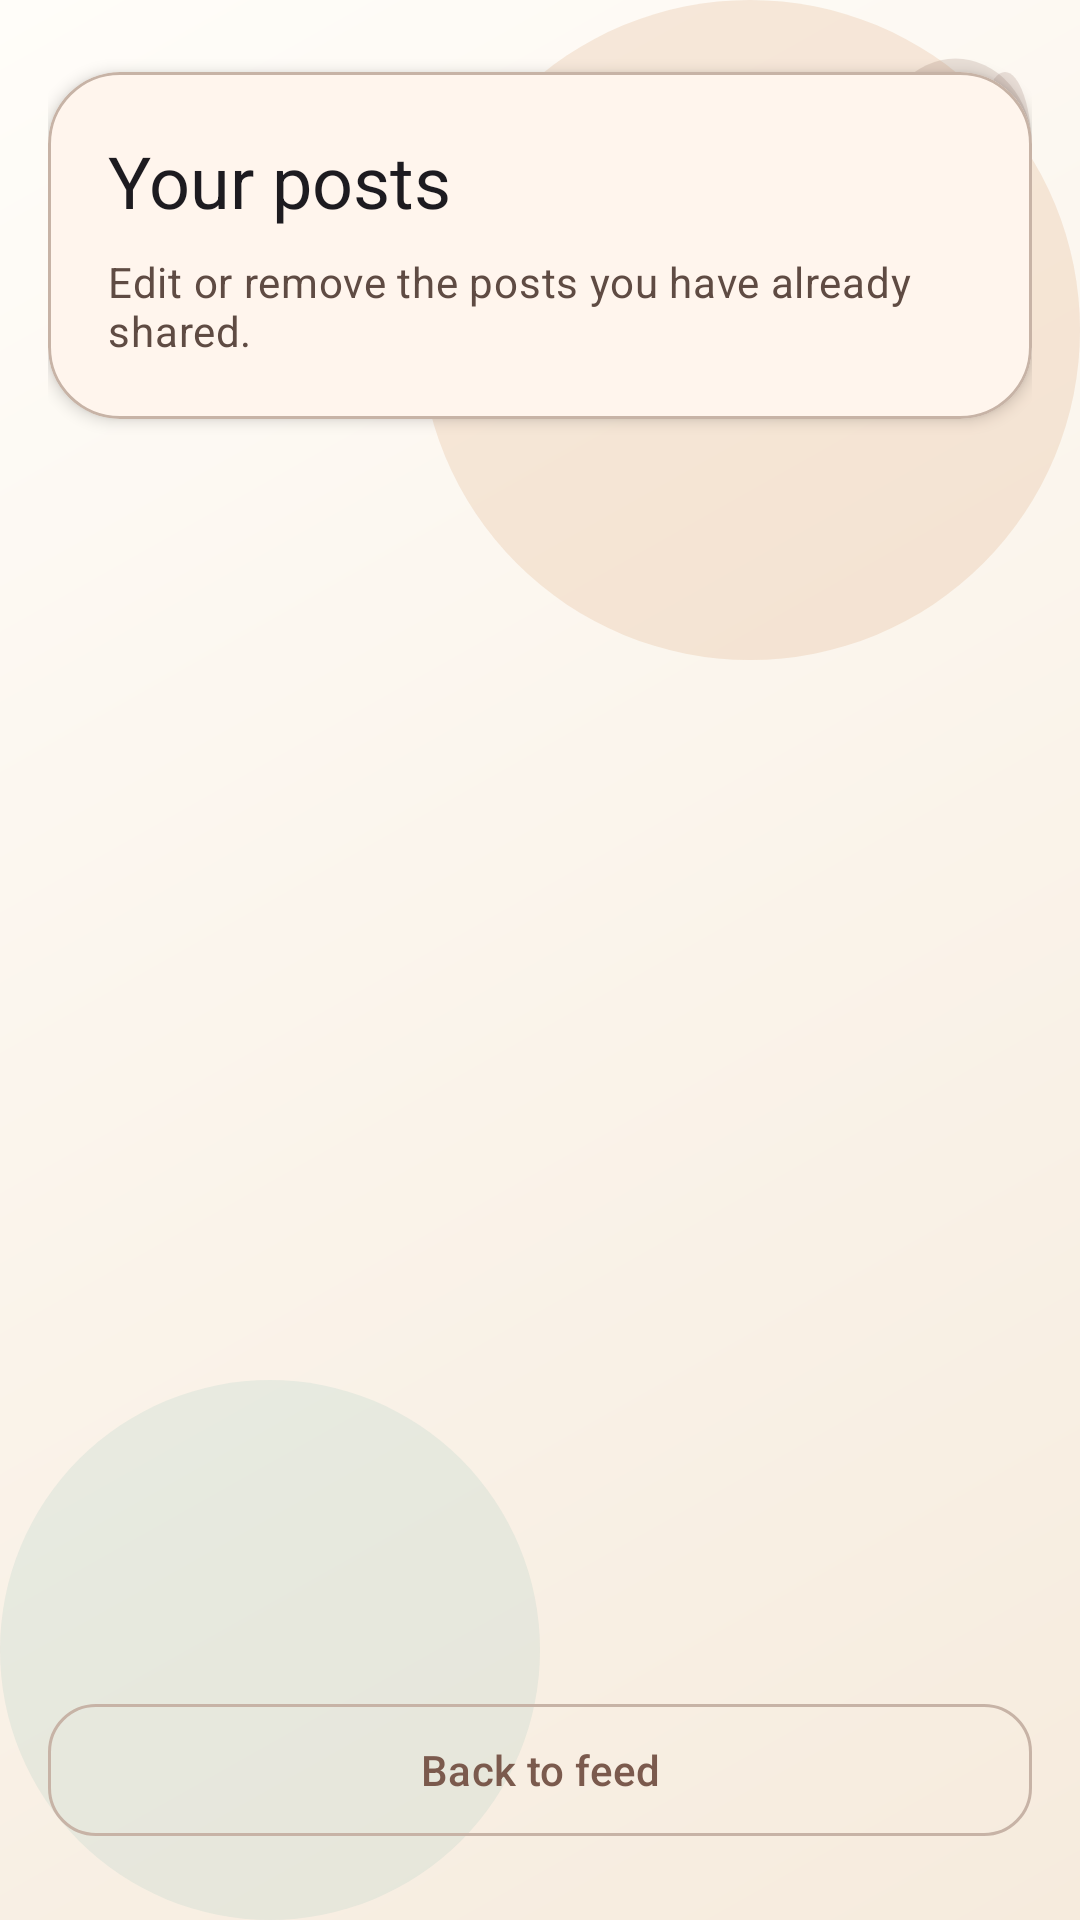

Produce the Android XML layout that renders to this screen, including the resource entries it uses.
<!-- AndroidManifest.xml: application theme Theme.FindMe_Shahar_Ofek -->
<!-- res/layout/fragment_my_posts.xml -->
<?xml version="1.0" encoding="utf-8"?>
<androidx.constraintlayout.widget.ConstraintLayout xmlns:android="http://schemas.android.com/apk/res/android"
    xmlns:app="http://schemas.android.com/apk/res-auto"
    xmlns:tools="http://schemas.android.com/tools"
    android:layout_width="match_parent"
    android:layout_height="match_parent"
    android:background="@drawable/bg_screen_surface"
    android:padding="@dimen/space_4"
    tools:context=".MyPostsFragment">

    <ImageView
        android:layout_width="84dp"
        android:layout_height="64dp"
        android:alpha="0.24"
        android:contentDescription="@null"
        android:src="@drawable/ic_paw_print"
        app:layout_constraintEnd_toEndOf="parent"
        app:layout_constraintTop_toTopOf="parent" />

    <com.google.android.material.card.MaterialCardView
        android:id="@+id/header_card"
        style="@style/Widget.FindMe.Card.Hero"
        android:layout_width="0dp"
        android:layout_height="wrap_content"
        android:layout_marginTop="@dimen/space_2"
        app:layout_constraintEnd_toEndOf="parent"
        app:layout_constraintStart_toStartOf="parent"
        app:layout_constraintTop_toTopOf="parent">

        <LinearLayout
            android:layout_width="match_parent"
            android:layout_height="wrap_content"
            android:orientation="vertical"
            android:padding="@dimen/space_5">

            <TextView
                android:id="@+id/screen_title"
                android:layout_width="wrap_content"
                android:layout_height="wrap_content"
                android:text="@string/my_posts_title"
                android:textAppearance="@style/TextAppearance.Material3.HeadlineSmall" />

            <TextView
                android:layout_width="wrap_content"
                android:layout_height="wrap_content"
                android:layout_marginTop="@dimen/space_2"
                android:text="@string/my_posts_subtitle"
                android:textAppearance="@style/TextAppearance.Material3.BodyMedium"
                android:textColor="@color/findme_on_surface_variant" />
        </LinearLayout>
    </com.google.android.material.card.MaterialCardView>

    <TextView
        android:id="@+id/error_text"
        android:layout_width="0dp"
        android:layout_height="wrap_content"
        android:layout_marginStart="@dimen/space_2"
        android:layout_marginTop="@dimen/space_3"
        android:layout_marginEnd="@dimen/space_2"
        android:textColor="@color/findme_error"
        android:textStyle="bold"
        android:visibility="gone"
        app:layout_constraintEnd_toEndOf="parent"
        app:layout_constraintStart_toStartOf="parent"
        app:layout_constraintTop_toBottomOf="@id/header_card"
        tools:text="Delete failed." />

    <com.google.android.material.progressindicator.LinearProgressIndicator
        android:id="@+id/progress_bar"
        style="@style/Widget.FindMe.Progress.Linear"
        android:layout_width="0dp"
        android:layout_height="wrap_content"
        android:layout_marginTop="@dimen/space_2"
        android:visibility="gone"
        app:layout_constraintEnd_toEndOf="@id/error_text"
        app:layout_constraintStart_toStartOf="@id/error_text"
        app:layout_constraintTop_toBottomOf="@id/error_text" />

    <FrameLayout
        android:layout_width="0dp"
        android:layout_height="0dp"
        android:layout_marginTop="@dimen/space_3"
        app:layout_constraintBottom_toTopOf="@id/back_to_feed_button"
        app:layout_constraintEnd_toEndOf="parent"
        app:layout_constraintStart_toStartOf="parent"
        app:layout_constraintTop_toBottomOf="@id/progress_bar">

        <androidx.recyclerview.widget.RecyclerView
            android:id="@+id/my_posts_recycler_view"
            android:layout_width="match_parent"
            android:layout_height="match_parent"
            android:clipToPadding="false"
            android:layoutAnimation="@anim/layout_list_fade_in"
            android:paddingBottom="@dimen/space_4"
            app:layoutManager="androidx.recyclerview.widget.LinearLayoutManager" />

        <com.google.android.material.card.MaterialCardView
            android:id="@+id/empty_state_container"
            style="@style/Widget.FindMe.Card"
            android:layout_width="match_parent"
            android:layout_height="wrap_content"
            android:layout_gravity="center"
            android:layout_margin="@dimen/space_6"
            android:visibility="gone">

            <LinearLayout
                android:layout_width="match_parent"
                android:layout_height="wrap_content"
                android:gravity="center_horizontal"
                android:orientation="vertical"
                android:padding="@dimen/space_6">

                <com.google.android.material.imageview.ShapeableImageView
                    android:layout_width="160dp"
                    android:layout_height="108dp"
                    android:contentDescription="@null"
                    android:scaleType="centerCrop"
                    android:src="@drawable/img_create_post_cat"
                    app:shapeAppearanceOverlay="@style/ShapeAppearanceOverlay.FindMe.Media" />

                <TextView
                    android:id="@+id/empty_state_text"
                    android:layout_width="wrap_content"
                    android:layout_height="wrap_content"
                    android:layout_marginTop="@dimen/space_4"
                    android:gravity="center"
                    android:text="@string/my_posts_empty"
                    android:textAppearance="@style/TextAppearance.Material3.TitleMedium" />
            </LinearLayout>
        </com.google.android.material.card.MaterialCardView>
    </FrameLayout>

    <com.google.android.material.button.MaterialButton
        android:id="@+id/back_to_feed_button"
        style="@style/Widget.FindMe.Button.Secondary"
        android:layout_width="0dp"
        android:layout_height="wrap_content"
        android:layout_marginTop="@dimen/space_3"
        android:layout_marginBottom="@dimen/space_2"
        android:text="@string/back_to_feed"
        app:layout_constraintBottom_toBottomOf="parent"
        app:layout_constraintEnd_toEndOf="parent"
        app:layout_constraintStart_toStartOf="parent" />
</androidx.constraintlayout.widget.ConstraintLayout>
<!-- resources referenced by this layout -->
<resources>
  <color name="findme_error">#BA1A1A</color>
  <color name="findme_on_surface_variant">#5F4B43</color>
  <dimen name="space_2">8dp</dimen>
  <dimen name="space_3">12dp</dimen>
  <dimen name="space_4">16dp</dimen>
  <dimen name="space_5">20dp</dimen>
  <dimen name="space_6">24dp</dimen>
  <string name="back_to_feed">Back to feed</string>
  <string name="my_posts_empty">You have not shared any posts yet.</string>
  <string name="my_posts_subtitle">Edit or remove the posts you have already shared.</string>
  <string name="my_posts_title">Your posts</string>
  <style name="ShapeAppearanceOverlay.FindMe.Media" parent="@style/ShapeAppearanceOverlay.FindMe">
          <item name="cornerFamily">rounded</item>
          <item name="cornerSize">@dimen/radius_large</item>
      </style>
  <style name="Widget.FindMe.Card.Hero" parent="@style/Widget.FindMe.Card">
          <item name="cardBackgroundColor">@color/findme_surface_tonal</item>
      </style>
  <style name="Widget.FindMe.Progress.Linear" parent="Widget.Material3.LinearProgressIndicator">
          <item name="trackThickness">4dp</item>
          <item name="trackCornerRadius">4dp</item>
      </style>
  <style name="Theme.FindMe_Shahar_Ofek" parent="Base.Theme.FindMe_Shahar_Ofek" />
  <color name="screen_gradient_end">#F6EBDD</color>
  <color name="screen_gradient_start">#FFFDF9</color>
  <color name="screen_blob_top">#33D59B6A</color>
  <color name="screen_blob_bottom">#339EC6BE</color>
  <color name="paw_tint">#B77B5A4D</color>
  <style name="ShapeAppearanceOverlay.FindMe" parent="ShapeAppearance.Material3.MediumComponent" />
  <dimen name="radius_large">24dp</dimen>
  <dimen name="button_height">52dp</dimen>
  <dimen name="radius_medium">16dp</dimen>
  <color name="findme_ripple">#1A7B5A4D</color>
  <color name="findme_surface">#FFFFFBFF</color>
  <dimen name="card_elevation">3dp</dimen>
  <color name="findme_outline">#C7B3A6</color>
  <dimen name="card_stroke">1dp</dimen>
  <color name="findme_surface_tonal">#FFF5ED</color>
  <color name="findme_primary">#7B5A4D</color>
  <color name="findme_on_primary">#FFFFFFFF</color>
  <color name="findme_primary_container">#F5DED3</color>
  <color name="findme_on_primary_container">#2F160E</color>
  <color name="findme_secondary">#9A6B39</color>
  <color name="findme_on_secondary">#FFFFFFFF</color>
  <color name="findme_secondary_container">#FFE0C1</color>
  <color name="findme_on_secondary_container">#311300</color>
  <color name="findme_tertiary">#4E7C74</color>
  <color name="findme_on_tertiary">#FFFFFFFF</color>
  <color name="findme_tertiary_container">#D0ECE5</color>
  <color name="findme_on_tertiary_container">#08201B</color>
  <color name="findme_background">#FFF8F2</color>
  <color name="findme_surface_variant">#F3E0D2</color>
  <color name="findme_on_surface">#231916</color>
  <color name="findme_on_error">#FFFFFFFF</color>
  <style name="ShapeAppearanceOverlay.FindMe.Component" parent="@style/ShapeAppearanceOverlay.FindMe">
          <item name="cornerFamily">rounded</item>
          <item name="cornerSize">@dimen/radius_medium</item>
      </style>
  <style name="ShapeAppearanceOverlay.FindMe.Component.Large" parent="@style/ShapeAppearanceOverlay.FindMe.Component">
          <item name="cornerFamily">rounded</item>
          <item name="cornerSize">@dimen/radius_large</item>
      </style>
  <style name="ThemeOverlay.FindMe.AlertDialog" parent="ThemeOverlay.Material3.MaterialAlertDialog">
          <item name="materialAlertDialogBodyTextStyle">@style/TextAppearance.Material3.BodyMedium</item>
          <item name="materialAlertDialogTitleTextStyle">@style/TextAppearance.Material3.TitleLarge</item>
      </style>
</resources>
